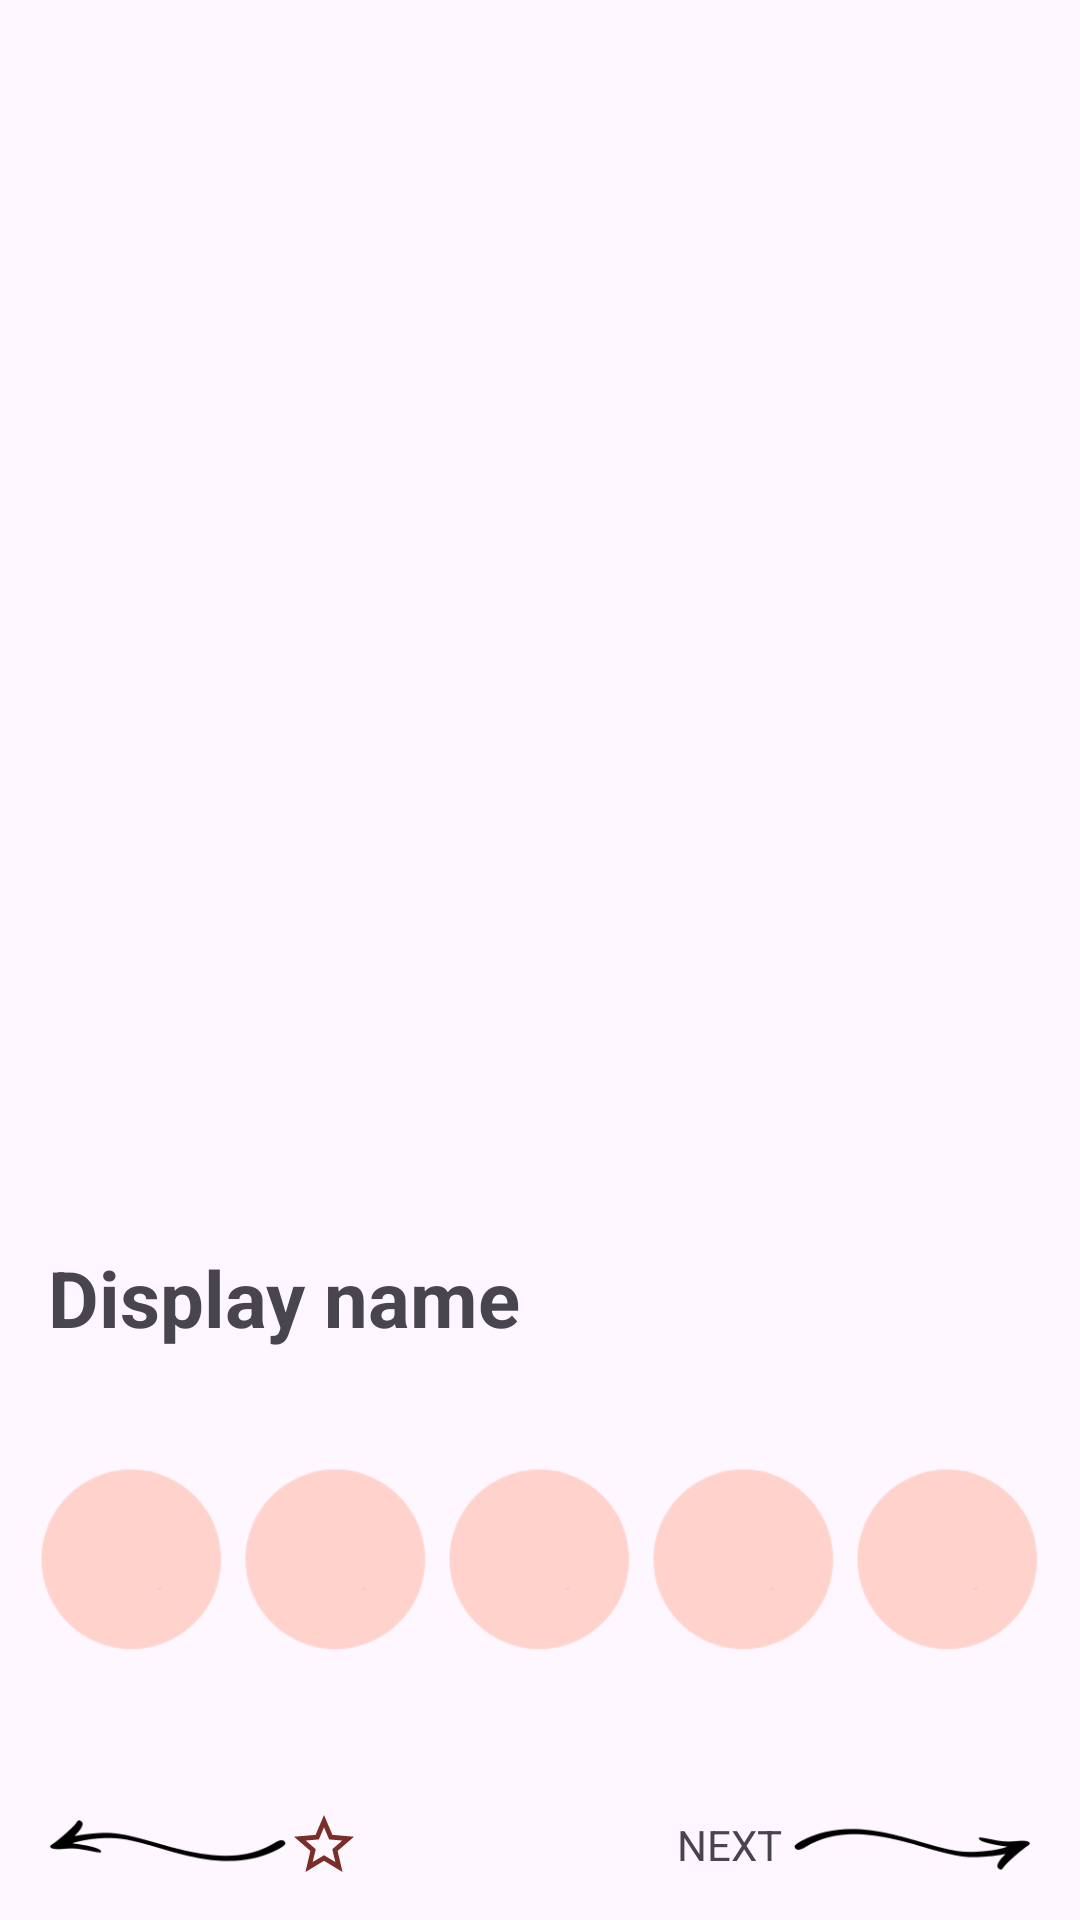

Android layout source for this screen:
<!-- AndroidManifest.xml: application theme Theme.AndroidProjectMA23 -->
<!-- res/layout/profile_card_layout.xml -->
<?xml version="1.0" encoding="utf-8"?>
<RelativeLayout xmlns:android="http://schemas.android.com/apk/res/android"
    xmlns:app="http://schemas.android.com/apk/res-auto"
    android:id="@+id/profileCardFront"
    android:layout_width="match_parent"
    android:layout_height="match_parent">

    <LinearLayout
        android:layout_width="match_parent"
        android:layout_height="match_parent"
        android:orientation="vertical">

        <ImageView
            android:id="@+id/profileImageView"
            android:layout_width="match_parent"
            android:layout_height="0dp"
            android:layout_weight="1"
            android:scaleType="centerCrop"
            android:src="@drawable/profile_image_placeholder" />

        <TextView
            android:id="@+id/displayNameTextView"
            android:layout_width="wrap_content"
            android:layout_height="wrap_content"
            android:layout_marginStart="16dp"
            android:layout_marginTop="16dp"
            android:text="@string/display_name"
            android:textSize="26sp"
            android:textStyle="bold" />

        <LinearLayout
            android:layout_width="match_parent"
            android:layout_height="wrap_content"
            android:layout_marginHorizontal="10dp"
            android:orientation="horizontal">


            <ImageView
                android:id="@+id/interestImageView"
                android:layout_width="0dp"
                android:layout_height="match_parent"
                android:layout_marginHorizontal="2dp"
                android:layout_weight="1"
                app:srcCompat="@drawable/icon_empty" />

            <ImageView
                android:id="@+id/interestImageView2"
                android:layout_width="0dp"
                android:layout_height="match_parent"
                android:layout_marginHorizontal="2dp"
                android:layout_weight="1"
                app:srcCompat="@drawable/icon_empty" />

            <ImageView
                android:id="@+id/interestImageView3"
                android:layout_width="0dp"
                android:layout_height="match_parent"
                android:layout_marginHorizontal="2dp"
                android:layout_weight="1"
                app:srcCompat="@drawable/icon_empty" />


            <ImageView
                android:id="@+id/interestImageView4"
                android:layout_width="0dp"
                android:layout_height="match_parent"
                android:layout_marginHorizontal="2dp"
                android:layout_weight="1"
                app:srcCompat="@drawable/icon_empty" />

            <ImageView
                android:id="@+id/interestImageView5"
                android:layout_width="0dp"
                android:layout_height="match_parent"
                android:layout_marginHorizontal="2dp"
                android:layout_weight="1"
                app:srcCompat="@drawable/icon_empty" />

        </LinearLayout>

        <LinearLayout
            android:layout_width="match_parent"
            android:layout_height="50dp"
            android:layout_marginHorizontal="16dp">

            <LinearLayout
                android:layout_width="0dp"
                android:layout_height="match_parent"
                android:layout_weight="1">

                <ImageView
                    android:id="@+id/imageView"
                    android:layout_width="80dp"
                    android:layout_height="wrap_content"
                    app:srcCompat="@drawable/left_swipe" />

                <ImageView
                    android:id="@+id/imageView3"
                    android:layout_width="wrap_content"
                    android:layout_height="wrap_content"
                    android:layout_gravity="center_vertical"
                    app:srcCompat="@drawable/baseline_star_border_24" />
            </LinearLayout>

            <LinearLayout
                android:layout_width="0dp"
                android:layout_height="match_parent"
                android:layout_weight="1"
                android:gravity="end"
                >

                <TextView
                    android:id="@+id/textView"
                    android:layout_width="wrap_content"
                    android:layout_height="wrap_content"
                    android:layout_gravity="center_vertical"
                    android:text="NEXT " />

                <ImageView
                    android:id="@+id/imageView2"
                    android:layout_width="80dp"
                    android:layout_height="wrap_content"
                    app:srcCompat="@drawable/right_swipe" />
            </LinearLayout>


        </LinearLayout>


    </LinearLayout>

</RelativeLayout>
<!-- resources referenced by this layout -->
<resources>
  <!-- drawable baseline_star_border_24 (drawable) -->
  <vector android:height="24dp" android:tint="@color/md_theme_onPrimaryFixedVariant"
      android:viewportHeight="24" android:viewportWidth="24"
      android:width="24dp" xmlns:android="http://schemas.android.com/apk/res/android">
      <path android:fillColor="@android:color/white" android:pathData="M22,9.24l-7.19,-0.62L12,2 9.19,8.63 2,9.24l5.46,4.73L5.82,21 12,17.27 18.18,21l-1.63,-7.03L22,9.24zM12,15.4l-3.76,2.27 1,-4.28 -3.32,-2.88 4.38,-0.38L12,6.1l1.71,4.04 4.38,0.38 -3.32,2.88 1,4.28L12,15.4z"/>
  </vector>
  <!-- drawable icon_empty: png bitmap (drawable, 1904 bytes) -->
  <!-- drawable left_swipe: png bitmap (drawable, 3809 bytes) -->
  <!-- drawable right_swipe: png bitmap (drawable, 3821 bytes) -->
  <string name="display_name">Display name</string>
  <style name="Theme.AndroidProjectMA23" parent="Base.Theme.AndroidProjectMA23" />
  <color name="md_theme_onPrimaryFixedVariant">#7B2D28</color>
  <style name="Base.Theme.AndroidProjectMA23" parent="Theme.Material3.DayNight.NoActionBar">
          
          
      </style>
</resources>
